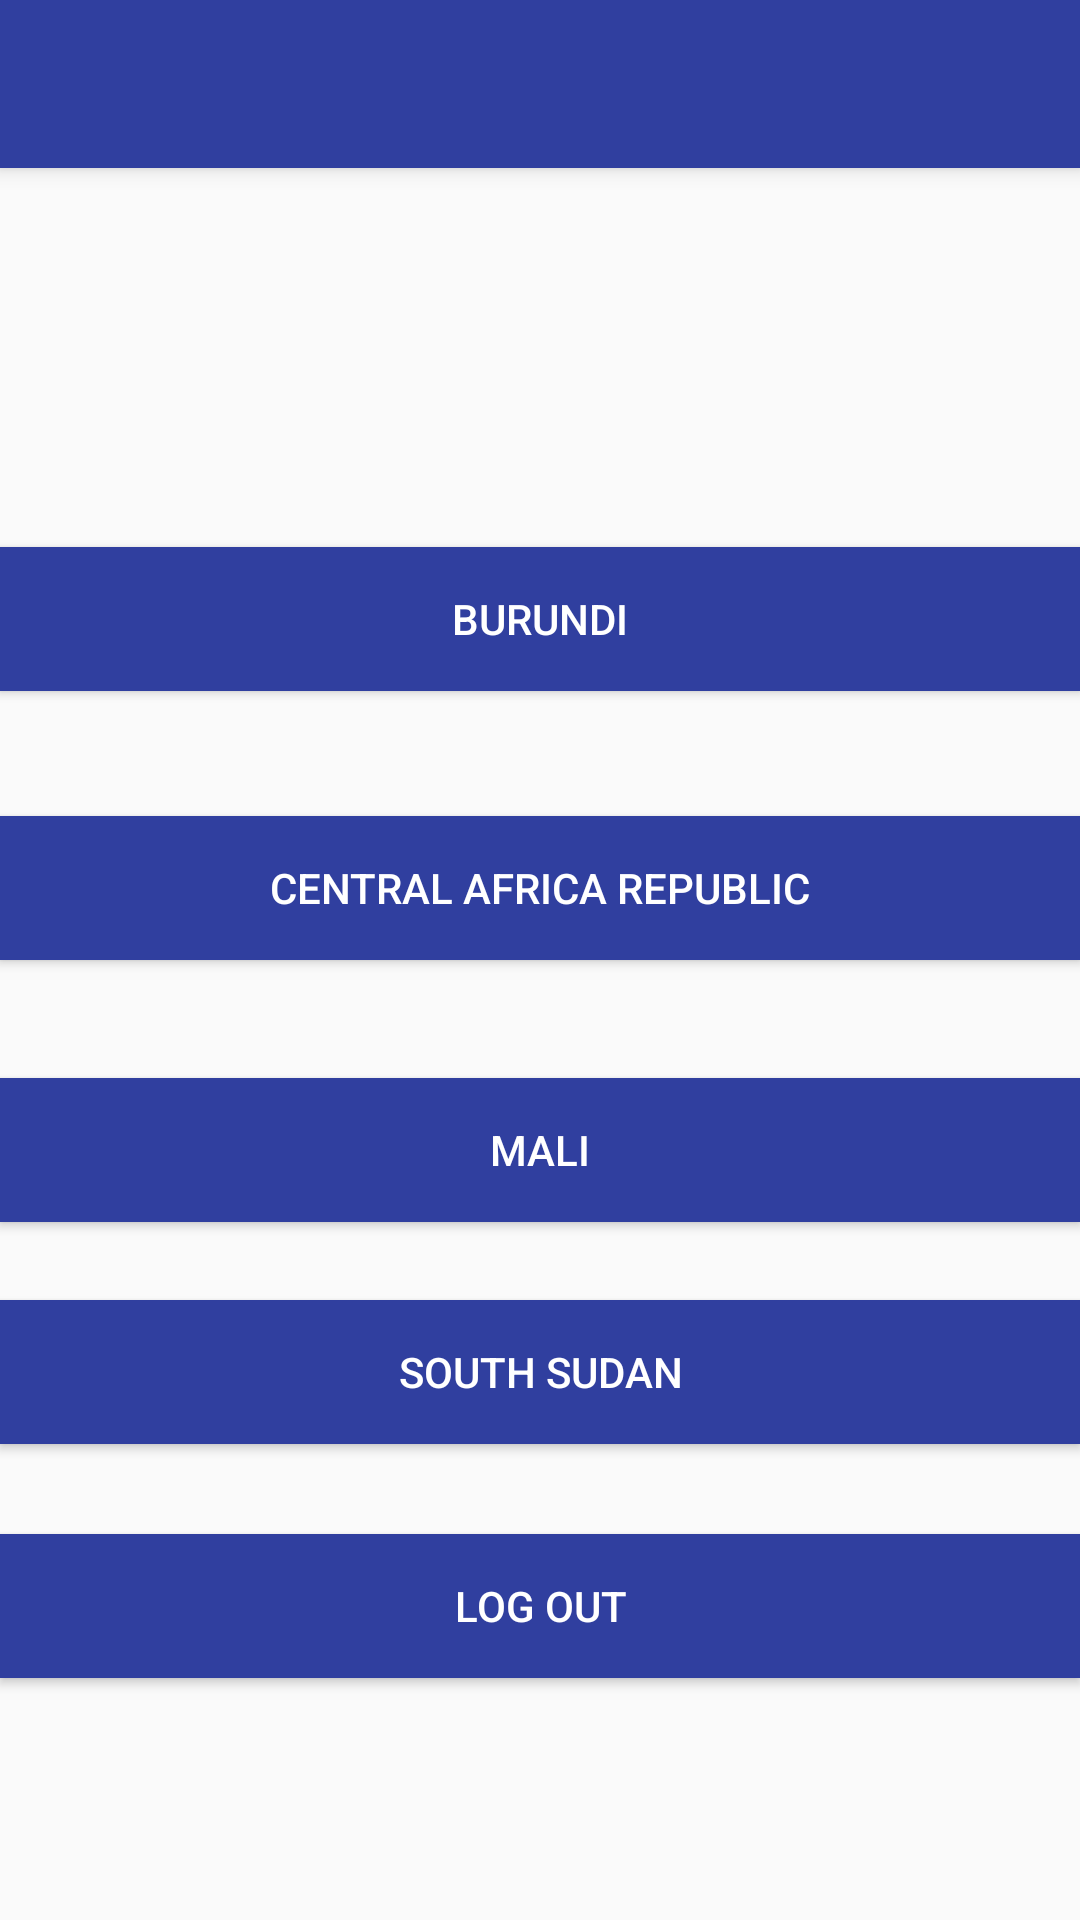

Here is an Android app screen rendered from its layout file. Give the layout XML and the strings, colors and styles it references.
<!-- AndroidManifest.xml: application theme AppTheme -->
<!-- res/layout/activity_country.xml -->
<?xml version="1.0" encoding="utf-8"?>
<androidx.coordinatorlayout.widget.CoordinatorLayout xmlns:android="http://schemas.android.com/apk/res/android"
    xmlns:app="http://schemas.android.com/apk/res-auto"
    xmlns:tools="http://schemas.android.com/tools"
    android:layout_width="match_parent"
    android:layout_height="match_parent"
    tools:context=".Navigate">

    <com.google.android.material.appbar.AppBarLayout
        android:layout_width="match_parent"
        android:layout_height="wrap_content"
        android:theme="@style/AppTheme.AppBarOverlay">

        <androidx.appcompat.widget.Toolbar
            android:id="@+id/toolbar"
            android:layout_width="match_parent"
            android:layout_height="?attr/actionBarSize"
            android:background="?attr/colorPrimaryDark"
            app:popupTheme="@style/AppTheme.PopupOverlay" />

    </com.google.android.material.appbar.AppBarLayout>

    <androidx.constraintlayout.widget.ConstraintLayout
        android:id="@+id/constraintLayout2"
        android:layout_width="match_parent"
        android:layout_height="match_parent">

        <Button
            android:id="@+id/Burundi"
            android:layout_width="match_parent"
            android:layout_height="wrap_content"
            android:background="@color/colorPrimaryDark"
            android:contentDescription="@string/title_activity_navigate"
            android:text="Burundi"
            android:textColor="@color/cardview_light_background"
            app:layout_constraintBottom_toBottomOf="parent"
            app:layout_constraintEnd_toEndOf="parent"
            app:layout_constraintHorizontal_bias="0.0"
            app:layout_constraintStart_toStartOf="parent"
            app:layout_constraintTop_toTopOf="parent"
            app:layout_constraintVertical_bias="0.308" />

        <Button
            android:id="@+id/CAR"
            android:layout_width="0dp"
            android:layout_height="wrap_content"
            android:background="@color/colorPrimaryDark"
            android:text="Central Africa Republic"
            android:textColor="@color/cardview_light_background"
            app:layout_constraintBottom_toBottomOf="parent"
            app:layout_constraintEnd_toEndOf="parent"
            app:layout_constraintHorizontal_bias="0.0"
            app:layout_constraintStart_toStartOf="parent"
            app:layout_constraintTop_toBottomOf="@+id/Burundi"
            app:layout_constraintVertical_bias="0.115" />

        <Button
            android:id="@+id/Mali"
            android:layout_width="0dp"
            android:layout_height="wrap_content"
            android:background="@color/colorPrimaryDark"
            android:text="Mali"
            android:textColor="@color/cardview_light_background"
            app:layout_constraintBottom_toBottomOf="parent"
            app:layout_constraintEnd_toEndOf="parent"
            app:layout_constraintHorizontal_bias="0.0"
            app:layout_constraintStart_toStartOf="parent"
            app:layout_constraintTop_toBottomOf="@+id/CAR"
            app:layout_constraintVertical_bias="0.145" />

        <Button
            android:id="@+id/SouthSudan"
            android:layout_width="0dp"
            android:layout_height="wrap_content"
            android:background="@color/colorPrimaryDark"
            android:text="South Sudan"
            android:textColor="@color/cardview_light_background"
            app:layout_constraintBottom_toBottomOf="parent"
            app:layout_constraintEnd_toEndOf="parent"
            app:layout_constraintHorizontal_bias="0.0"
            app:layout_constraintStart_toStartOf="parent"
            app:layout_constraintTop_toBottomOf="@+id/Mali"
            app:layout_constraintVertical_bias="0.141" />

        <Button
            android:id="@+id/LogOut"
            android:layout_width="0dp"
            android:layout_height="wrap_content"
            android:background="@color/colorPrimaryDark"
            android:text="Log out"
            android:textColor="@color/cardview_light_background"
            app:layout_constraintBottom_toBottomOf="parent"
            app:layout_constraintEnd_toEndOf="parent"
            app:layout_constraintHorizontal_bias="0.0"
            app:layout_constraintStart_toStartOf="parent"
            app:layout_constraintTop_toBottomOf="@+id/SouthSudan"
            app:layout_constraintVertical_bias="0.272" />

    </androidx.constraintlayout.widget.ConstraintLayout>

</androidx.coordinatorlayout.widget.CoordinatorLayout>
<!-- resources referenced by this layout -->
<resources>
  <color name="colorPrimaryDark">#303F9F</color>
  <string name="title_activity_navigate">Navigate</string>
  <style name="AppTheme.AppBarOverlay" parent="ThemeOverlay.AppCompat.Dark.ActionBar" />
  <style name="AppTheme.PopupOverlay" parent="ThemeOverlay.AppCompat.Light" />
  <style name="AppTheme" parent="Theme.AppCompat.Light.DarkActionBar">
          
          <item name="colorPrimary">@color/colorPrimaryDark</item>
          <item name="colorPrimaryDark">@color/colorPrimaryDark</item>
  
      </style>
</resources>
